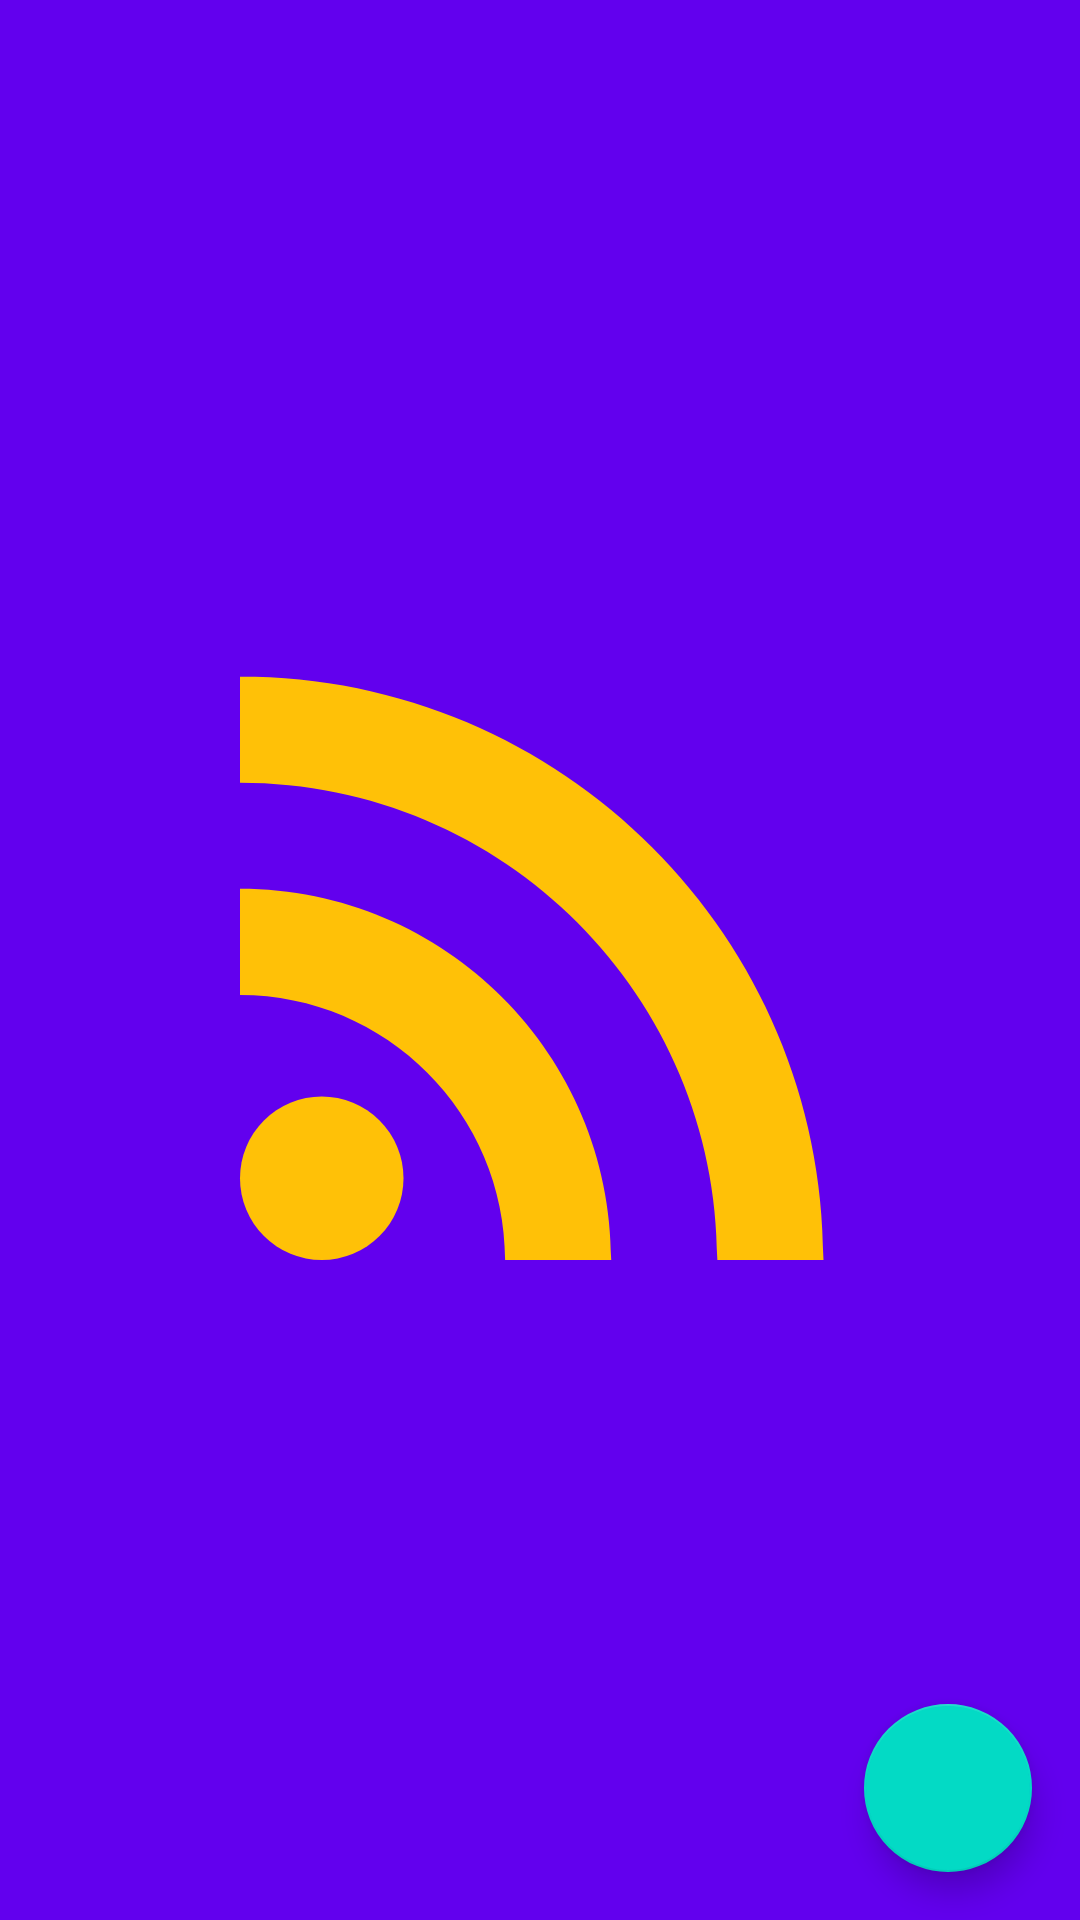

Here is an Android app screen rendered from its layout file. Give the layout XML and the strings, colors and styles it references.
<!-- AndroidManifest.xml: activity theme AppTheme.SplashScreenTheme -->
<!-- res/layout/activity_channels_list.xml -->
<?xml version="1.0" encoding="utf-8"?>
<FrameLayout xmlns:android="http://schemas.android.com/apk/res/android"
    xmlns:app="http://schemas.android.com/apk/res-auto"
    xmlns:tools="http://schemas.android.com/tools"
    android:layout_width="match_parent"
    android:layout_height="match_parent"
    tools:context=".ui.channellist.ChannelsListActivity">

    <androidx.recyclerview.widget.RecyclerView
        android:id="@+id/listView"
        app:layoutManager="androidx.recyclerview.widget.LinearLayoutManager"
        android:layout_width="match_parent"
        android:layout_height="match_parent" />

    <com.google.android.material.floatingactionbutton.FloatingActionButton
        android:id="@+id/fab"
        android:layout_width="wrap_content"
        android:layout_height="wrap_content"
        android:layout_gravity="bottom|end"
        android:layout_margin="@dimen/fab_margin"
        app:srcCompat="@drawable/ic_add_circle_outline_black_24dp" />

</FrameLayout>
<!-- resources referenced by this layout -->
<resources>
  <dimen name="fab_margin">16dp</dimen>
  <style name="AppTheme.SplashScreenTheme">
          <item name="android:windowBackground">@drawable/splash_screen</item>
      </style>
  <!-- drawable splash_screen (drawable) -->
  <?xml version="1.0" encoding="utf-8"?>
  <layer-list xmlns:android="http://schemas.android.com/apk/res/android"
      android:opacity="opaque">
  
      <item android:drawable="?attr/colorPrimary"/>
  
      <item>
          <bitmap android:src="@drawable/ic_rss_feed_24px"
              android:gravity="center"/>
      </item>
  
  </layer-list>
  <!-- drawable ic_rss_feed_24px (drawable) -->
  <vector xmlns:android="http://schemas.android.com/apk/res/android"
      android:width="24dp"
      android:height="24dp"
      android:viewportWidth="24"
      android:viewportHeight="24">
    <path
        android:fillColor="#FFC107"
        android:pathData="M6.18,17.82m-2.18,0a2.18,2.18 0,1 1,4.36 0a2.18,2.18 0,1 1,-4.36 0"/>
    <path
        android:fillColor="#FFC107"
        android:pathData="M4,4.44v2.83c7.03,0 12.73,5.7 12.73,12.73h2.83c0,-8.59 -6.97,-15.56 -15.56,-15.56zM4,10.1v2.83c3.9,0 7.07,3.17 7.07,7.07h2.83c0,-5.47 -4.43,-9.9 -9.9,-9.9z"/>
  </vector>
</resources>
